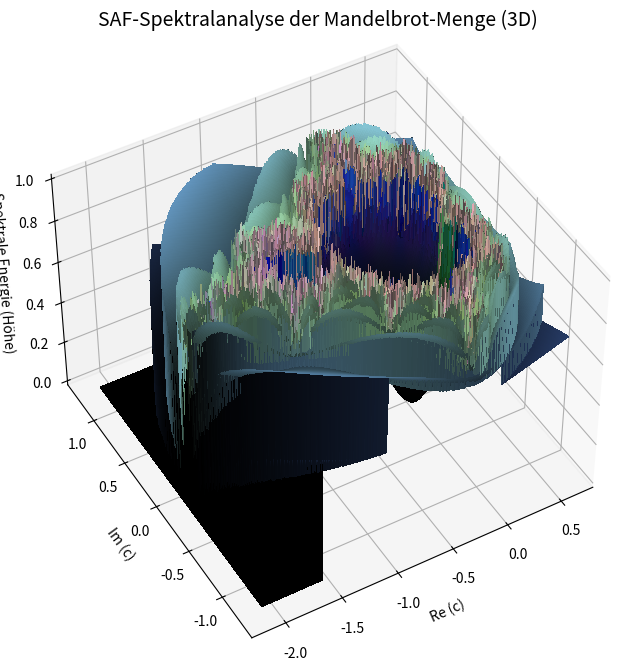

The matplotlib source for this figure:
import numpy as np
import matplotlib.pyplot as plt
from mpl_toolkits.mplot3d import Axes3D

print("--> SAF V29.3.5 Mandelbrot-Spectrum wird initialisiert...")

# 1. Gitter initialisieren
resolution = 300
x = np.linspace(-2.1, 0.6, resolution)
y = np.linspace(-1.25, 1.25, resolution)
X, Y = np.meshgrid(x, y)
C = X + 1j * Y

max_iter = 128
z = np.zeros_like(C)

# Speicher für Iterationsfolgen zur SAF-Analyse
signal_stack = np.zeros((max_iter, resolution, resolution), dtype=np.float32)

for i in range(max_iter):
    mask = np.abs(z) <= 2
    z[mask] = z[mask]**2 + C[mask]
    signal_stack[i] = np.abs(z)

# 2. Spektrale Analyse (SAF / FFT über die Zeitachse)
fft_spectrum = np.abs(np.fft.rfft(signal_stack, axis=0))

# Frequenzbänder aufteilen (WIF, MIF, HIF)
freq_low = np.mean(fft_spectrum[1:4, :, :], axis=0)    # Tiefe Frequenzen (WIF)
freq_mid = np.mean(fft_spectrum[5:16, :, :], axis=0)   # Mittlere Frequenzen (MIF)
freq_high = np.mean(fft_spectrum[17:, :, :], axis=0)   # Hohe Frequenzen (HIF)

# 3. Spektrale Farbauflösung (RGB Normalisierung)
def norm(arr):
    return (arr - np.min(arr)) / (np.ptp(arr) + 1e-8)

R = norm(np.log1p(freq_low))
G = norm(np.log1p(freq_mid))
B = norm(np.log1p(freq_high))

RGB = np.stack([R, G, B], axis=-1)

# 4. 3D-Abbildung (Höhenprofil basierend auf Gesamtfrequenzenergie)
Z_height = norm(np.log1p(np.sum(fft_spectrum[1:], axis=0)))

fig = plt.figure(figsize=(12, 8))
ax = fig.add_subplot(111, projection='3d')

# Plot der 3D-Oberfläche
surf = ax.plot_surface(X, Y, Z_height, facecolors=RGB, rstride=1, cstride=1, linewidth=0, antialiased=False)

ax.set_title("SAF-Spektralanalyse der Mandelbrot-Menge (3D)", fontsize=14)
ax.set_xlabel("Re (c)")
ax.set_ylabel("Im (c)")
ax.set_zlabel("Spektrale Energie (Höhe)")
ax.view_init(elev=45, azim=-120)

print("--> Rendering abgeschlossen. Speichere 3D-Ansicht als Bild...")
plt.savefig("saf_3d_mandelbrot.png", dpi=300, bbox_inches='tight')

try:
    plt.show()
except Exception as e:
    print("Graphisches Display nicht verfügbar, Bild wurde als 'saf_3d_mandelbrot.png' gespeichert.")
